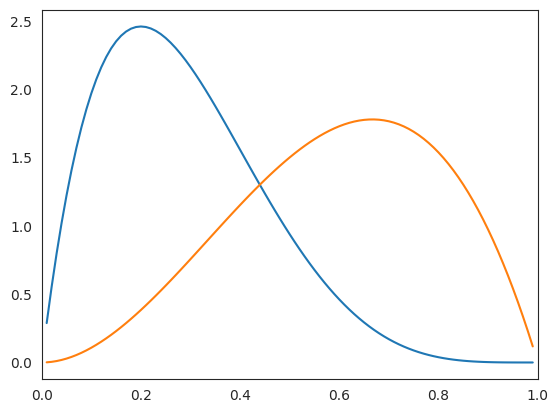

Source code (Python):
from scipy.stats import beta
import matplotlib.pyplot as plt
import numpy as np
import seaborn as sns
sns.set_style("white")
a = 2
b = 5
x = np.arange (0.01, 1, 0.01)
y = beta.pdf(x,a,b)
plt.plot(x,y)
#sns.despine(offset=10,trim=True)
plt.xlim(0,1)
a = 3
b = 2
y = beta.pdf(x,a,b)
plt.plot(x,y)
plt.show()
